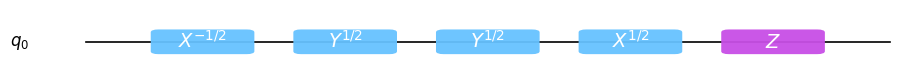
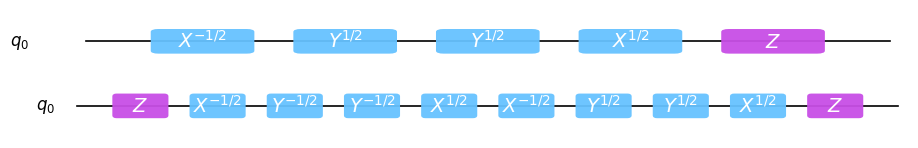
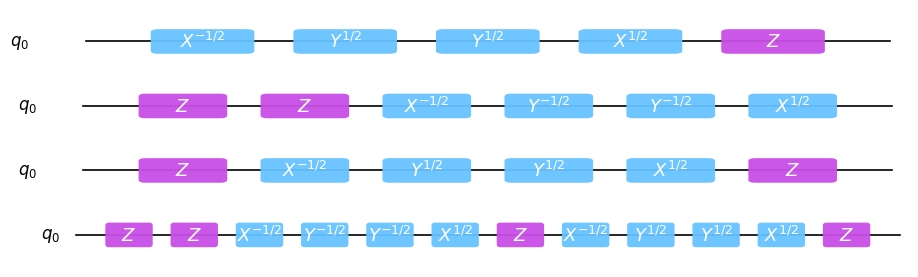

These charts were generated, in order, by the following Python code:
#!/usr/bin/env python3
# -*- coding: utf-8 -*-
"""
Draw folded circuits with proper superscripts and tight vertical spacing,
independent of the QuTiP circuit drawer.

Outputs:
 - fold_lambda1.pdf
 - fold_lambda3_wrapped2.pdf
 - fold_lambda5_wrapped4.pdf
"""

import numpy as np
import matplotlib.pyplot as plt
from matplotlib.patches import FancyBboxPatch

# ---------------- Gate sequences WITH mathtext-friendly labels ----------------
def U_seq():
    # X^{-1/2}, Y^{+1/2}, Y^{+1/2}, X^{+1/2}, Z
    return [
        ("RX", -np.pi/2,  r"$X^{-1/2}$"),
        ("RY", +np.pi/2,  r"$Y^{1/2}$"),
        ("RY", +np.pi/2,  r"$Y^{1/2}$"),
        ("RX", +np.pi/2,  r"$X^{1/2}$"),
        ("Z",  None,      r"$Z$"),
    ]

def Ud_seq():
    # U†: Z, RX(-π/2), RY(-π/2), RY(-π/2), RX(+π/2)
    return [
        ("Z",  None,      r"$Z$"),
        ("RX", -np.pi/2,  r"$X^{-1/2}$"),
        ("RY", -np.pi/2,  r"$Y^{-1/2}$"),
        ("RY", -np.pi/2,  r"$Y^{-1/2}$"),
        ("RX", +np.pi/2,  r"$X^{1/2}$"),
    ]

def chunks_lambda1():
    return [U_seq()]  # 1 row

def chunks_lambda3_two_lines():
    # Row 1: U ; Row 2: U† U
    return [U_seq(), Ud_seq() + U_seq()]

def chunks_lambda5_four_lines():
    # Four rows with local Z insertions (balanced visually)
    line1 = U_seq()
    line2 = [("Z", None, r"$Z$")] + Ud_seq()
    line3 = [("Z", None, r"$Z$")] + U_seq()
    line4 = [("Z", None, r"$Z$")] + Ud_seq() + [("Z", None, r"$Z$")] + U_seq()
    return [line1, line2, line3, line4]

# ---------------- Minimal, tight custom renderer ----------------
from matplotlib.patches import FancyBboxPatch

def draw_row(ax, ops, gate_w=1.0, gap=0.45, y=0.0, box_h=0.6, fs=13):
    """
    Draw a single wire with gates.
    Ensures the wire is BEHIND the gate boxes via zorder.
    """
    n = len(ops)
    xs = np.arange(n) * (gate_w + gap)

    # Wire behind everything
    x0, x1 = xs.min() - 0.7, xs.max() + gate_w + 0.7
    ax.plot([x0, x1], [y, y], color="black", lw=1.2, zorder=0)

    # Qubit label
    ax.text(x0 - 0.8, y - 0.02, r"$q_0$", fontsize=12, va="center", zorder=5)

    # Gates above the wire
    for x, (name, _theta, label) in zip(xs, ops):
        color = "#66c2ff" if name in ("RX", "RY") else "#c84ee6"
        rect = FancyBboxPatch(
            (x, y - box_h/2), gate_w, box_h,
            boxstyle="round,pad=0.02,rounding_size=0.08",
            linewidth=0, facecolor=color, alpha=0.95,
            zorder=3, clip_on=False
        )
        ax.add_patch(rect)
        ax.text(x + gate_w/2, y, label, fontsize=fs,
                ha="center", va="center", color="white", zorder=4)

    ax.set_xlim(x0 - 0.2, x1 + 0.2)
    ax.set_ylim(y - 0.9, y + 0.9)
    ax.axis("off")


def draw_stacked(chunks, out_pdf, per_row_height=0.7, hspace=0.005, fs=13):
    """
    Draw multiple rows (chunks) tightly stacked and save to PDF.
    """
    rows = len(chunks)
    fig_w = 9
    fig_h = max(0.6, per_row_height * rows)
    fig, axes = plt.subplots(rows, 1, figsize=(fig_w, fig_h))
    if rows == 1:
        axes = [axes]

    for ax, ops in zip(axes, chunks):
        draw_row(ax, ops, gate_w=1.05, gap=0.45, y=0.0, box_h=0.65, fs=fs)

    plt.subplots_adjust(hspace=hspace, top=0.98, bottom=0.06, left=0.06, right=0.995)
    fig.savefig(out_pdf, format="pdf", bbox_inches="tight")
    plt.close(fig)

def main():
    # λ=1: one row
    draw_stacked(chunks_lambda1(), "fold_lambda1.pdf",
                 per_row_height=0.7, hspace=0.005, fs=14)

    # λ=3: two rows, very tight spacing
    draw_stacked(chunks_lambda3_two_lines(), "fold_lambda3_wrapped2.pdf",
                 per_row_height=0.7, hspace=0.005, fs=14)

    # λ=5: four rows, very tight spacing
    draw_stacked(chunks_lambda5_four_lines(), "fold_lambda5_wrapped4.pdf",
                 per_row_height=0.7, hspace=0.005, fs=13)

    print("Saved PDFs: fold_lambda1.pdf, fold_lambda3_wrapped2.pdf, fold_lambda5_wrapped4.pdf")

if __name__ == "__main__":
    main()
